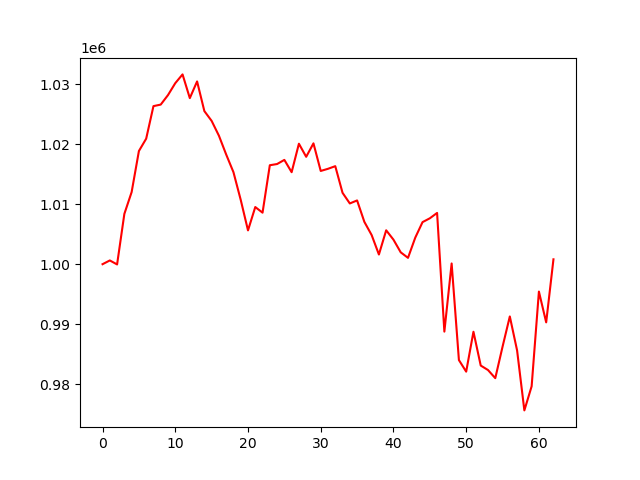

Values plotted in this chart, from the file beside it:
, 0
0, 1000000
1, 1000625
2, 999960
3, 1008392
4, 1012024
5, 1018869
6, 1020927
7, 1026352
8, 1026610
9, 1028196
10, 1030181
11, 1031643
12, 1027687
13, 1030472
14, 1025524
15, 1023891
16, 1021426
17, 1018288
18, 1015341
19, 1010721
20, 1005637
21, 1009528
22, 1008590
23, 1016498
24, 1016700
25, 1017389
26, 1015337
27, 1020085
28, 1017905
29, 1020147
30, 1015546
31, 1015905
32, 1016343
33, 1011900
34, 1010127
35, 1010630
36, 1007056
37, 1004863
38, 1001614
39, 1005652
40, 1004092
41, 1001978
42, 1001059
43, 1004431
44, 1007015
45, 1007652
46, 1008546
47, 988759
48, 1000122
49, 984019
50, 982085
51, 988739
52, 983102
53, 982357
54, 980999
55, 986239
56, 991288
57, 985623
58, 975625
59, 979643
... 3 more rows
